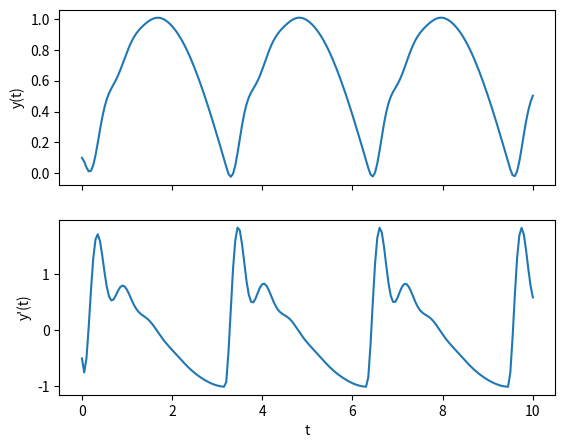
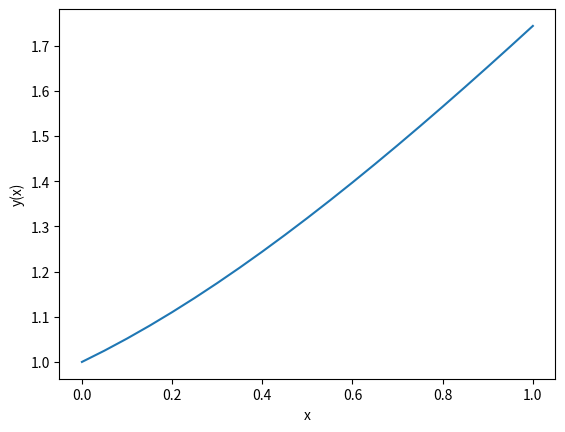
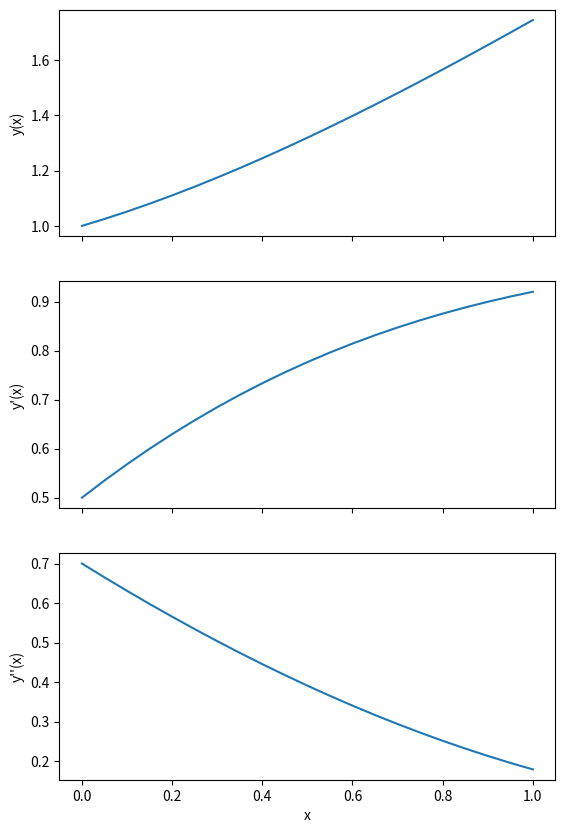

Generate these figures, in order, with matplotlib:
#!/usr/bin/env python
# coding: utf-8

# # Solving Higher Order ODEs

# ## Second Order Differential Equations

# In general, if we wish to solve an ODE of the form
# 
# $$
# \frac{d^2y}{dx^2} = f\left(x, y, \frac{dy}{dx}\right)
# $$
# 
# <!--- Problem with notation!!!!!!!!!! --->
# with initial conditions $y(x = x_0) = y_0$ and $y^\prime(x = x_0) = y^\prime_0$ ,
# we can transform these into a system of coupled first order equations by introducing the variable:
# 
# $$
# v = \frac{dy}{dx}
# $$
# 
# which gives us the equations:
# 
# $$
# \begin{align*}
# \frac{dy}{dx} &= v\\
# \frac{dv}{dx} &= f(x, y, v)\\
# \end{align*}
# $$
# 
# with the initial conditions
# 
# As the ODE for $y$ depends on $v$ and the ODE for $v$ depends on $y$, these equations need to be integrated simultaneously.

# ### Worked Example

# Consider second order ODE:
# 
# $$
# \frac{d^2 y}{dt^2} + 10 \frac{dy}{dt} + 100y = 100 |\sin(t)|
# $$
# 
# which we wish to solve for the initial conditions $y = 0.1$, $dy/dx = -0.5$ at $t = 0$.
# 
# Firstly let's rearrange the equation to make $y^{\prime\prime}$ the subject:
# 
# $$
# \frac{d^2 y}{dt^2} = 100 |\sin(t)| - 10 \frac{dy}{dt} - 100 y
# $$
# 
# We start by introducing the variables:
# 
# $$
# \begin{align*}
# v_0 &= y\\
# v_1 &= \frac{dy}{dt} = \frac{d v_0}{dt}\\
# \end{align*}
# $$
# 
# in order to reduce the second order ODE to a coupled system of two first order ODEs:
# 
# $$
# \begin{align*}
# \frac{d v_0}{dt} &= v_1\\
# \frac{d v_1}{dt} &= 100|sin(t)| - 10 v_1 - 100 v_0
# \end{align*}
# $$
# 

# In[1]:


import numpy as np
import matplotlib.pyplot as plt

t0, y0, v0 = 0, 0.1, -0.5 #initial conditions
h = 0.05 #step size
t_end = 10


#The ODE function
def f1(t, y, v):
    return v

def f2(t, y, v):
    return 100*np.abs(np.sin(t)) - 10 * v - 100 * y


#Constructing the arrays:
t_arr = np.arange(t0, t_end + h, h) #make sure it goes up to and including x_end

y_arr = np.zeros(t_arr.shape)
v_arr = np.zeros(t_arr.shape)

#Setting the initial conditions
y_arr[0] = y0
v_arr[0] = v0

#Performing the Euler method, note we don't use the last x value in the update calculations
for i,t in enumerate(t_arr[:-1]):
    y_arr[i + 1] = y_arr[i] + h * f1(t, y_arr[i], v_arr[i])
    v_arr[i + 1] = v_arr[i] + h * f2(t, y_arr[i], v_arr[i])
    
##Plotting both curves
fig, ax = plt.subplots(2,1, sharex = True, figsize = (6.4, 5))

ax[0].plot(t_arr, y_arr)

ax[0].set_ylabel('y(t)')

ax[1].plot(t_arr, v_arr)

ax[1].set_xlabel('t')
ax[1].set_ylabel("y'(t)")

plt.show()


# In the solution above we used separate variables to store the values for $y(x)$ and $v(x)$. In the example below, we shall see that it is more practical to store these values in a single 2D array.

# ## Higher Order Differential Equations

# We can extend this technique of creating a system of coupled first order equations to an ODE of arbitrary order:
# 
# $$
# \frac{d^n y}{d x^n} =  f\left(x, \frac{d y}{dx}, \frac{d^2y}{dx^2}, \frac{d^3y}{dx^3}, \dots, \frac{d^{n-1} y}{dx^{n-1}} \right)
# $$
# 
# with initial conditions
# 
# $$
# y(x = x_0) = y_0 ~~~~~~ \frac{dy}{dx}(x = x_0) = y^\prime_0 ~~~~~~ \frac{d^2y}{dx^2}(x = x_0) = y^{\prime\prime}_0 ~~~~~~ \dots ~~~~~~ \frac{d^{n-1}y}{dx^{n-1}}(x = x_0) = y^{(n-1)}_0
# $$
# 
# We start by introducing the variables:
# 
# $$
# v_0 = y ~~~~~~ v_1 = \frac{dy}{dx} ~~~~~~ v_2 = \frac{d^2y}{dx^2} ~~~~~~ \dots ~~~~~ v_{n-1} = \frac{d^{n-1}y}{dx^{n-1}}
# $$
# 
# we can transform the order $n$ ODE to a set of $n$ first order coupled differential equations:
# 
# $$
# \begin{align*}
# \frac{dv_0}{dx} &= v_1\\
# \frac{dv_1}{dx} &= v_2\\
# \frac{dv_2}{dx} &= v_3\\
#                 &\vdots\\
# \frac{dv_{n-2}}{dx} &= v_{n-1}\\
# \frac{dv_{n-1}}{dx} &= f(x, v_0, v_1, v_2, v_3, \dots, v_{n-2}, v_{n-1})\\
# \end{align*}
# $$
# 
# As the subscripts suggest, it is practical to store the $v_i$ values in a vector. 
# 
# These equations can be integrated simultaneously, and the solution for $y$ given by $v_0$.

# ### Worked Example

# Consider the order 3 ODE:
# 
# $$
# \frac{d^3 y}{dx^3} + y \frac{d^2 y}{dx^2} = 0
# $$
# 
# with the initial conditions $y = 1$, $\tfrac{d}{dx}y = 0.5$ and $\tfrac{d^2}{dx^2} y = 0.7$ at $x = 0$.
# 
# To solve this we introduce the variables:
# 
# $$
# \begin{align*}
# y_0 &= y\\
# y_1 &= \frac{d y}{dx}\\
# y_2 &= \frac{d^2y}{dx^2}
# \end{align*}
# $$
# 
# This gives us the system of equations:
# 
# $$
# \begin{align*}
# \frac{dy_0}{dx} &= y_1\\
# \frac{dy_1}{dx} &= y_2\\
# \frac{dy_2}{dx} &= -y_0 y_2
# \end{align*}
# $$
# 
# The solution in Python is:

# In[2]:


import numpy as np
import matplotlib.pyplot as plt

x0, y0 = 0, [1, 0.5, 0.7] #initial conditions
h = 0.05
x_end = 1

##The ODE function (takes y as an array and returns an array of values)

def f(x, y):
    return np.array([
        y[1],
        y[2],
        - y[0] * y[2],
    ])


#Contructing the arrays
x_arr = np.arange(x0, x_end + h, h)

y_arr = np.zeros((x_arr.size, len(y0))) #Using y instead of v as there is no ambiguity
y_arr[0, :] = y0 #setting the initial conditions


#Performing the Euler method, note we don't use the last x value in the update calculations
for i,x in enumerate(x_arr[:-1]):
    y_arr[i+1, :] = y_arr[i, :] + h*f(x, y_arr[i, :])

    
##Plotting the solution for y(x) only
fig1, ax1 = plt.subplots()

ax1.plot(x_arr, y_arr[:, 0])

ax1.set_xlabel('x')
ax1.set_ylabel('y(x)')

plt.show()

##Plotting the solutions to the derivatives
fig2, ax2 = plt.subplots(len(y0),1, sharex = True, figsize = (6.4, 10))


for i in range(len(y0)):
    ax2[i].plot(x_arr, y_arr[:, i])
    
    ax2[i].set_ylabel('y{}(x)'.format("'"*i))

ax2[-1].set_xlabel('x')

plt.show()


# In[ ]:




